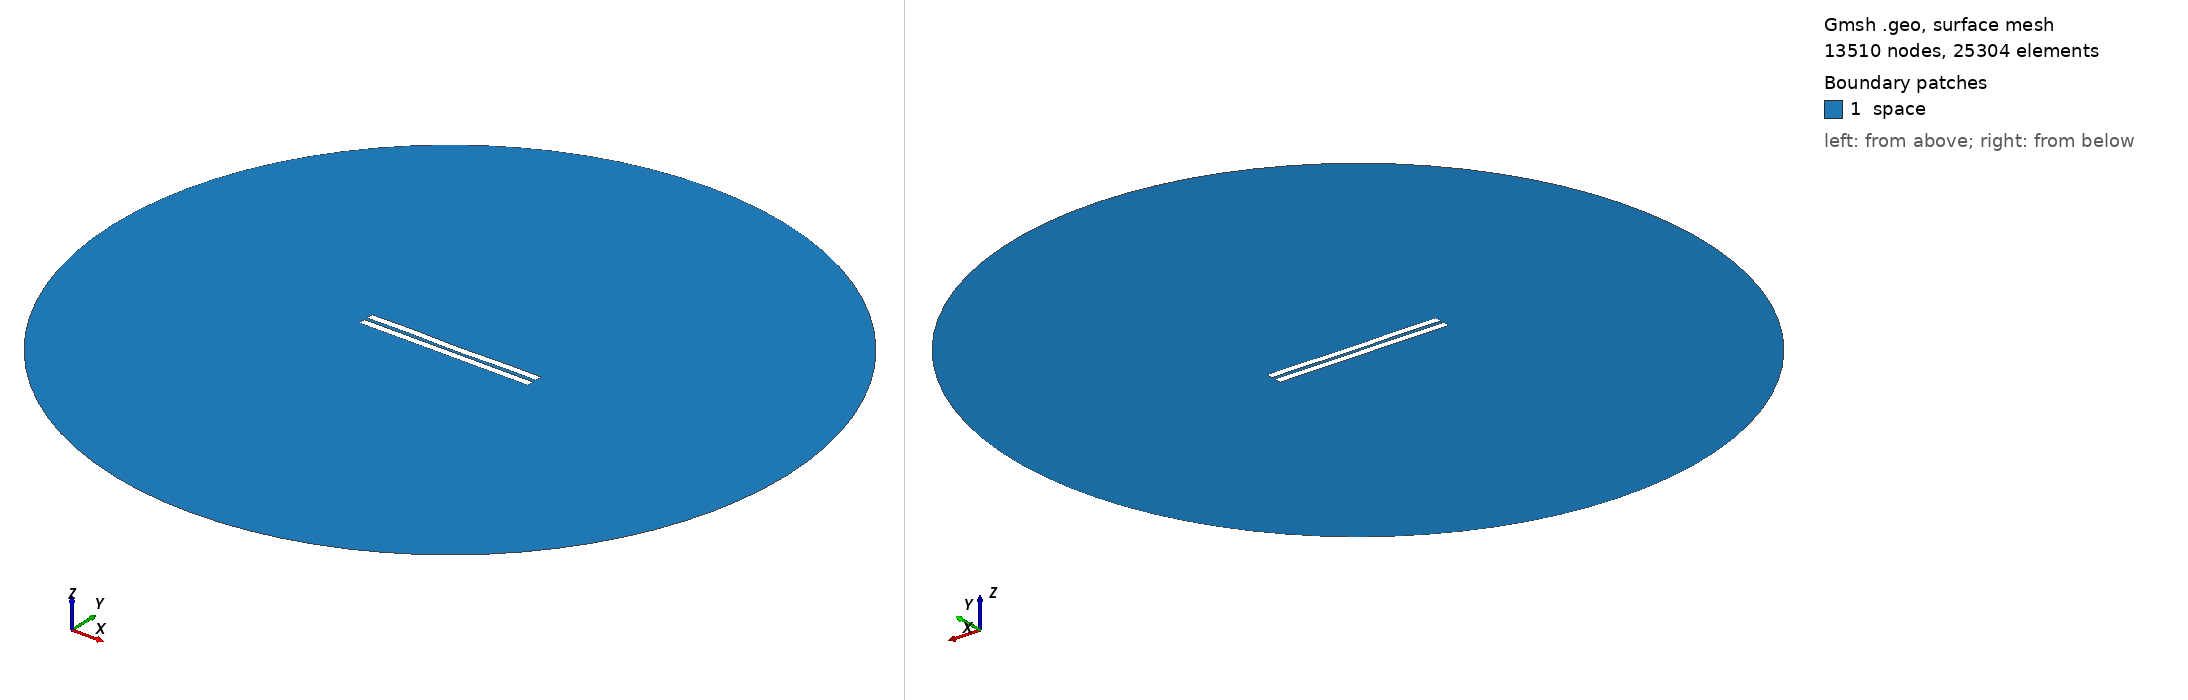

Gmsh geometry script, surface-meshed: 13510 nodes, 25304 surface elements. Boundary patches (legend numbers): 1 space. Left view from above one corner, right view from below the opposite corner. Legend entries are the model's physical surfaces. The drawing asked Gmsh for element sizes between 1% and 20% of the model's largest extent; the script's own settings can give other sizes.

=== 1670.geo (drawn) ===
//---------------------------------------
// Geometry kernel
//---------------------------------------

SetFactory("OpenCASCADE");



//---------------------------------------
// Parameters of the geometry
//---------------------------------------

// Overetch of the upper plate
overetch = 0.0;

// Distance between the plates
distance = 2.0;

// Discretization over the x axis (for the deformation)
nx = 50; 

// Length of the plate
L = 100 - overetch; 

// Number of modes
n = 4; 

// 1st mode coefficient
coeff(1) = 0.07499999999999998;
beta(1) = 0.596864 * 3.1415926535 / L;

// 2nd mode coefficient
coeff(2) = -0.075;
beta(2) = 1.49418 * 3.1415926535 / L;

// 3rd mode coefficient
coeff(3) = 0.07499999999999998;
beta(3) = 2.50025 * 3.1415926535 / L;

// 4th mode coefficient
coeff(4) = 0.15;
beta(4) = 3.49999 * 3.1415926535 / L;



//---------------------------------------
// Upper plate (deformed rectangle)
//---------------------------------------

// Coordiantes of the upper plate
xmin = -50;
xmax = 50 - overetch;

// Height of the upper plate
yheight = 4 - 2 * overetch;

// Indexes of the points
UpperID[] = {};
LowerID[] = {};
LeftID[] = {};
RightID[] = {};

// Point index
p = 1;

// Horizontal edges
For i In {1:nx}
    x = xmin + (i-1)*(xmax - xmin)/(nx-1);

    y_bottom = distance / 2 + overetch;
    For j In {1:n}
        C = (Cosh(beta(j)*L) + Cos(beta(j)*L)) / (Sinh(beta(j)*L) + Sin(beta(j)*L));
        y_bottom  = y_bottom + coeff(j) * (Cosh(beta(j)*(x+50)) - Cos(beta(j)*(x+50)) - C * (Sinh(beta(j)*(x+50)) - Sin(beta(j)*(x+50))));
    EndFor

    y_top = y_bottom + yheight;

    Point(p) = {x, y_top, 0, 1.0};
    UpperID[i] = p;
    p = p + 1;

    Point(p) = {x, y_bottom, 0, 1.0};
    LowerID[i] = p;
    p = p + 1;
EndFor

// Create point lists
UpperPts[] = {}; LowerPts[] = {};
For i In {1:nx}
  UpperPts[] += {UpperID[i]};
  LowerPts[] += {LowerID[i]};
EndFor

// Build splines
Spline(1) = {UpperPts[]};
Spline(2) = {LowerPts[]};
Line(3) = {LowerPts[nx-1], UpperPts[nx-1]};
Line(4) = {LowerPts[0], UpperPts[0]};

// Build the plane surface
Curve Loop(1) = {2, 3, -1, -4};
Plane Surface(1) = {1};



//---------------------------------------
// Lower plate (rectangle)
//---------------------------------------

// Vertices
Point(1001) = {-50, -1, 0, 1.0};
Point(1002) = { 50, -1, 0, 1.0};
Point(1003) = { 50,  -5, 0, 1.0};
Point(1004) = {-50,  -5, 0, 1.0};

// Edges
Line(5) = {1001, 1002};
Line(6) = {1002, 1003};
Line(7) = {1003, 1004};
Line(8) = {1004, 1001};

// Plane surface
Line Loop(2) = {5, 6, 7, 8};
Plane Surface(2) = {2}; 



//---------------------------------------
// Outer (fictious) boundary
//---------------------------------------

// Points
Point(1005) = {0, 0, 0};       // Center
Point(1006) = {200, 0, 0};     // Start point
Point(1007) = {0, 200, 0};     // 90 degrees
Point(1008) = {-200, 0, 0};    // 180 degrees
Point(1009) = {0, -200, 0};    // 270 degrees

// Circle arcs (each needs start, center, end)
Circle(9) = {1006, 1005, 1007};
Circle(10) = {1007, 1005, 1008};
Circle(11) = {1008, 1005, 1009};
Circle(12) = {1009, 1005, 1006};

// Plane surface for the entire domain
Curve Loop(3) = {9, 10, 11, 12};
Surface(3) = {3};

// Subtract the plates from the whole domain to obtain the actual domain where we want to solve the equations
BooleanDifference{ Surface{3}; Delete; }{ Surface{1}; Surface{2}; Delete; }




//---------------------------------------
// Transfinite Lines/Curves
//---------------------------------------

// Set the number of points on the boundaries
r = 7;

// Plates
Transfinite Curve {1, 2} = 50*r Using Progression 1;
Transfinite Curve {3, 4} = 2*r Using Progression 1;
Transfinite Line {5, 7} = 50*r Using Progression 1;
Transfinite Line {6, 8} = 2*r Using Progression 1;

// Outer boundary
Transfinite Line {9, 10, 11, 12} = 20 Using Progression 1;



//---------------------------------------
// Physical groups
//---------------------------------------                

// Physical curves (boundaries)
Physical Line("force_segment", 10) = {2};
Physical Line("upper_plate", 11) = {1, 3, 4};
Physical Line("lower_plate", 12) = {5, 6, 7, 8};
Physical Line("boundary", 20) = {9, 10, 11, 12};

// Physical Surfaces
Physical Surface("space", 30) = {3};



//---------------------------------------
// 6. Generate the Mesh
//---------------------------------------

// 2D mesh generation
Mesh 2;
